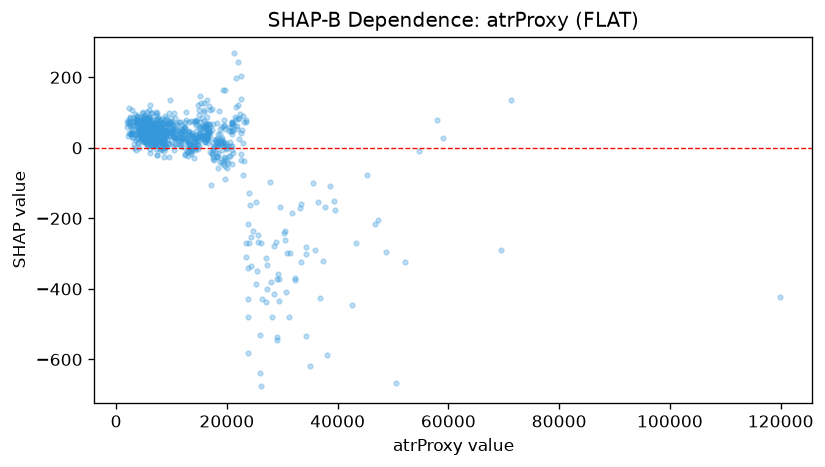

The file beside this chart, header and first rows:
feature_value, shap_value
5269, 58.34
4374, 47.84
2910, 39.97
6816, 79.18
3726, 78.61
4480, 68.96
3672, 81.77
4839, 48.07
5909, 44.08
5910, 107.7
3934, 78.36
3356, 39.08
2458, 72.89
5666, 35.81
5397, 82.81
4596, 29.26
5549, 8.424
3121, 60.79
4680, 77.74
4147, 86.86
4664, 58.89
4964, 35.01
2405, 74.31
5091, 34.49
3599, 72.65
6060, 65.32
6200, 53.03
3089, 64.42
2326, 112
2472, 83.61
2847, 38.34
3927, 69.81
5104, 84.16
1962, 58.17
2020, 73.41
3488, 39.74
2082, 34.62
3144, 10.71
5234, 20.4
5577, 50.13
2548, 63.73
4041, 27.61
2475, 39.77
2254, 41.77
2132, 68.39
2890, 46.04
2581, 86.98
3586, 83
2756, 38.54
2941, 54.48
2149, 79.19
6266, 46.94
5870, 13.65
6879, 11.98
6976, 53.6
4006, 13.22
7265, 53.64
5774, 46.67
5238, 59.19
5094, 42.74
... 856 more rows
